3-way image classification set "datasets" from GitHub (ZMYYY12/ViTKB); label vocabulary: grey spot, macular, mosaic.

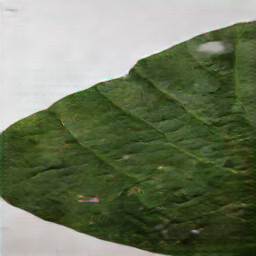
Label: grey spot

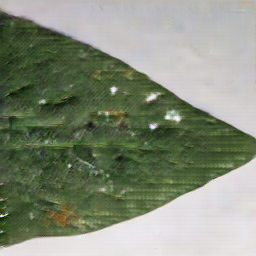
Label: mosaic

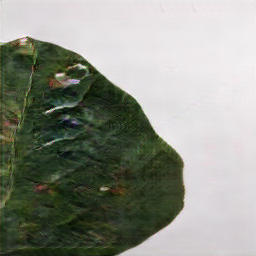
Label: macular

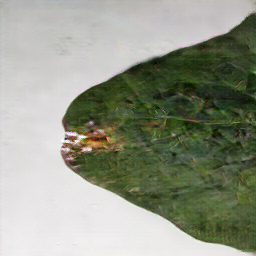
Label: macular

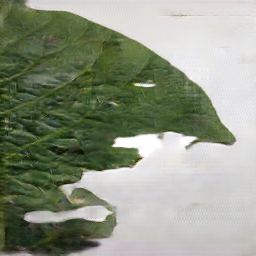
Label: grey spot

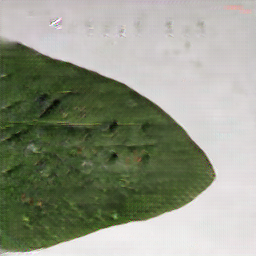
Label: mosaic
